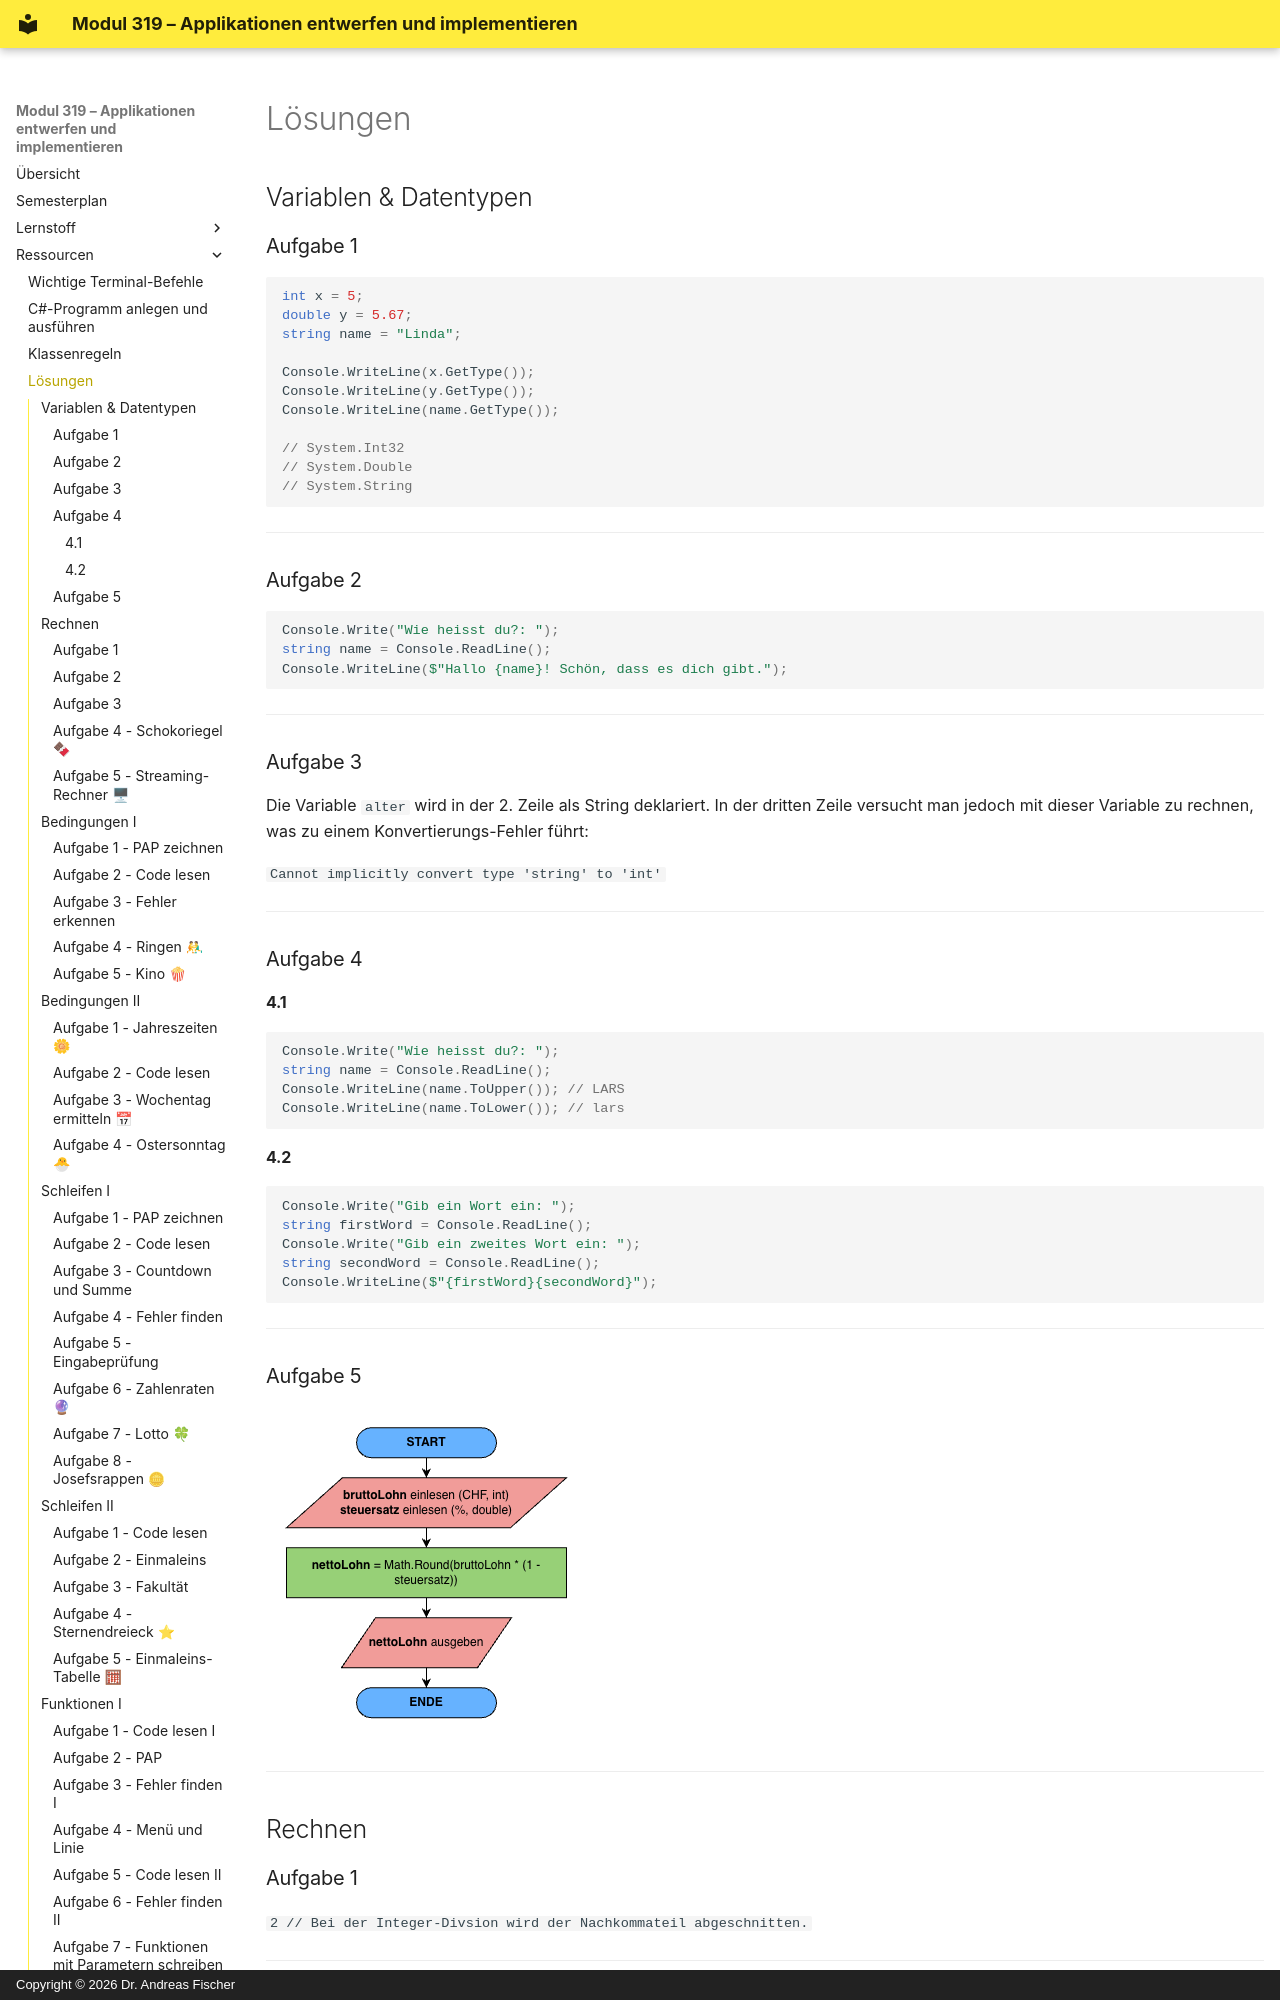

repository: Level8Broccoli/csharp-school · page: ressourcen/loesungen/index.html · generator: mkdocs · copyright: Copyright © 2026 Dr. Andreas Fischer

# Lösungen

## Variablen & Datentypen

### Aufgabe 1

```csharp
int x = 5;
double y = 5.67;
string name = "Linda";

Console.WriteLine(x.GetType());
Console.WriteLine(y.GetType());
Console.WriteLine(name.GetType());

// System.Int32
// System.Double
// System.String

```

---

### Aufgabe 2

```csharp
Console.Write("Wie heisst du?: ");
string name = Console.ReadLine();
Console.WriteLine($"Hallo {name}! Schön, dass es dich gibt.");
```

---

### Aufgabe 3

Die Variable `alter` wird in der 2. Zeile als String deklariert. In der dritten Zeile versucht man jedoch mit dieser Variable zu rechnen, was zu einem Konvertierungs-Fehler führt:

`Cannot implicitly convert type 'string' to 'int'`

---

### Aufgabe 4

#### 4.1

```csharp
Console.Write("Wie heisst du?: ");
string name = Console.ReadLine();
Console.WriteLine(name.ToUpper()); // LARS
Console.WriteLine(name.ToLower()); // lars
```

#### 4.2

```csharp
Console.Write("Gib ein Wort ein: ");
string firstWord = Console.ReadLine();
Console.Write("Gib ein zweites Wort ein: ");
string secondWord = Console.ReadLine();
Console.WriteLine($"{firstWord}{secondWord}");
```

---

### Aufgabe 5

![](../img/aufgabe5.png)

---

## Rechnen

### Aufgabe 1

`2 // Bei der Integer-Divsion wird der Nachkommateil abgeschnitten.`

---
